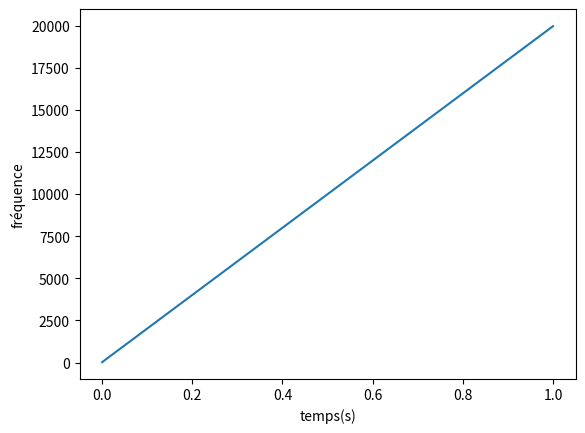
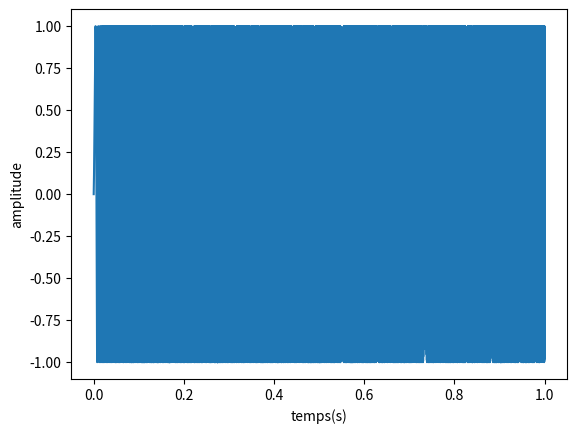
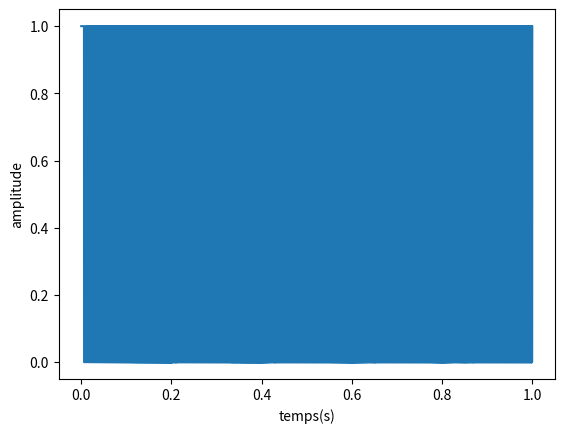
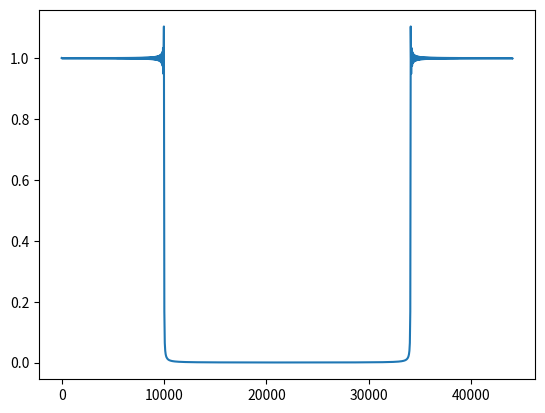

Write the Python code that produced these figures, in order.
# -*- coding: utf-8 -*-
"""
Created on Sun Mar  3 23:40:07 2019

[redacted]
"""

import numpy as np
import matplotlib.pyplot as plt
import numpy.fft as fft

phi = 0

f = np.arange(20,20000,19980/44100)
fe = 44100

n = np.arange(fe)

sine = np.zeros(fe)
square = np.zeros(fe)

i = 0

N = 1024
fc1 = 10000
k = np.arange(-N/2,N/2,1)
n2 = np.arange(N)

K = (2*(N*(fc1/fe)))+1
h1 = (1/N)*((np.sin(np.pi*k*(K/N)))/np.sin(np.pi*(k/N)))
h1[int(N/2)]= K/N
H1 = fft.fft(h1)


phi_ary = np.zeros(fe)
while i < fe:
    sine[i] = np.sin(2*np.pi*phi) 
    if phi <= 0.5:
        square[i] = 1
    else:
        square[i] = 0
    phi = (phi + f[i]/fe) % 1
    i = i + 1




plt.figure(0)
plt.plot(n/fe, f)
plt.xlabel("temps(s)")
plt.ylabel("fréquence")

plt.figure(1)
plt.plot(n/fe, sine)
plt.xlabel("temps(s)")
plt.ylabel("amplitude")


plt.figure(2)
plt.plot(n/fe, square)
plt.xlabel("temps(s)")
plt.ylabel("amplitude")

plt.figure(3)
plt.plot(n2*fe/N,np.abs(H1))